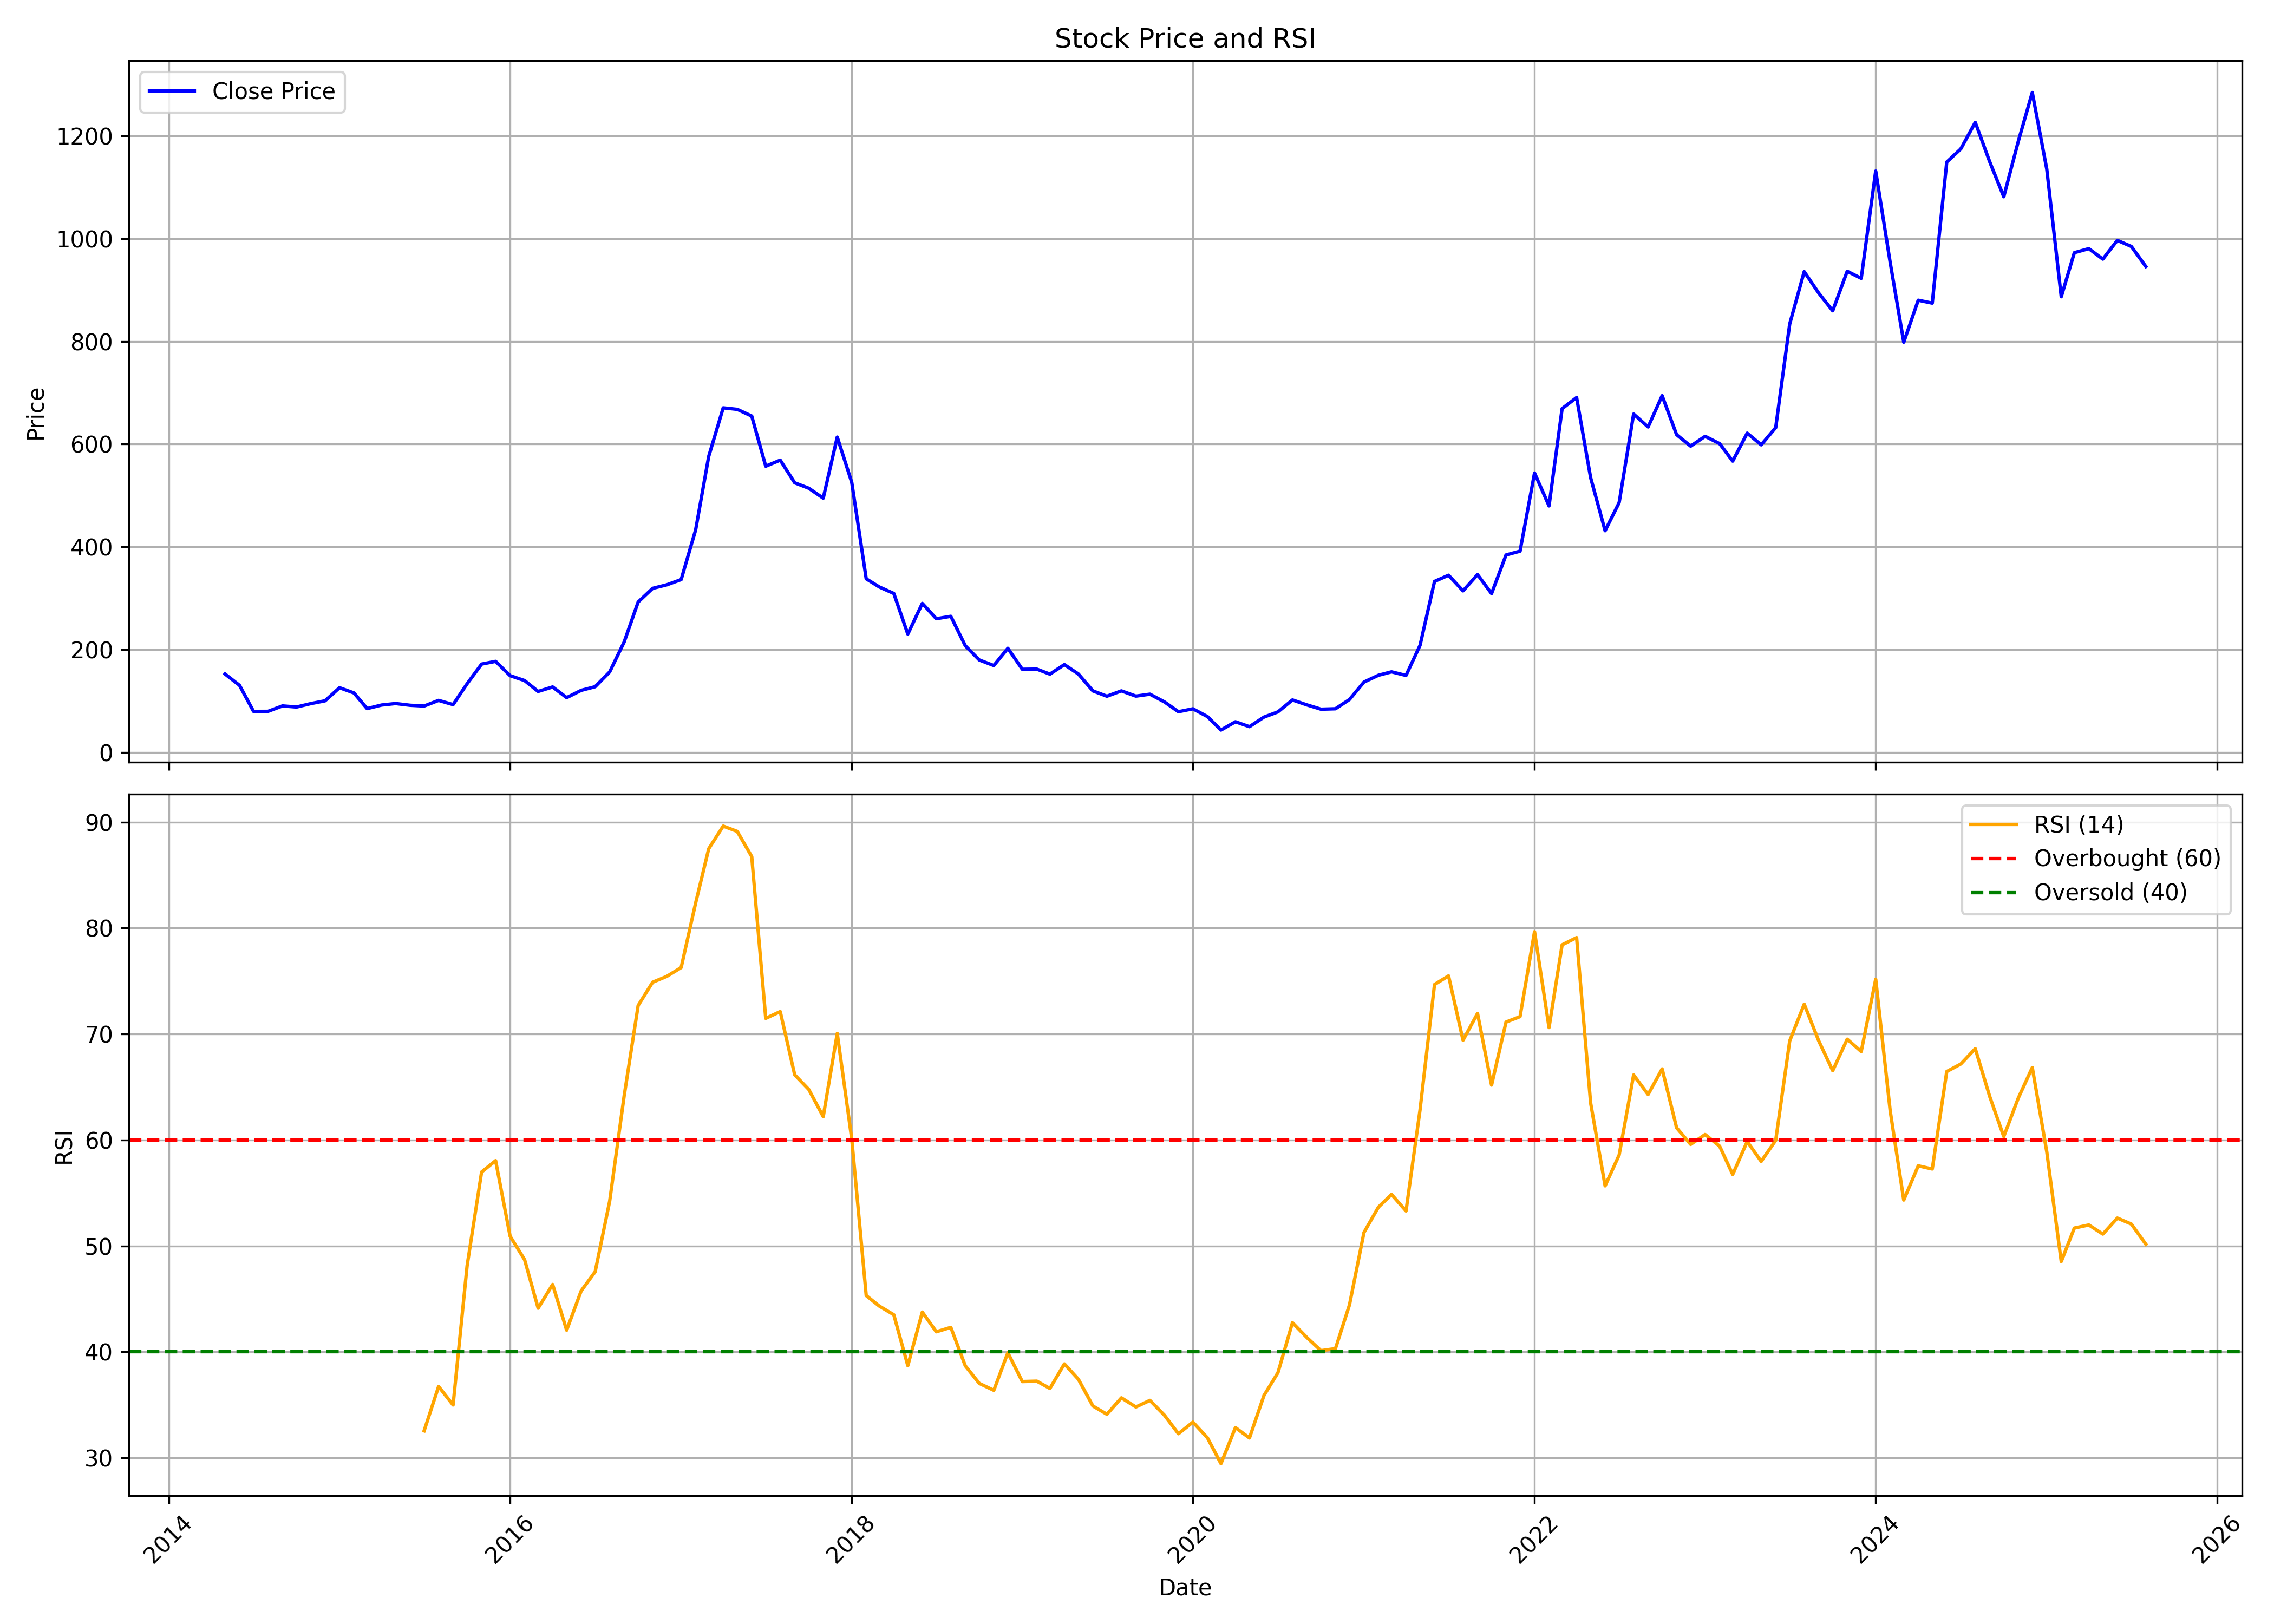

The table this chart was drawn from, first rows:
, date, symbol, open, high, low, close, volume, rsi
0, 2014-05-01, AGARIND, 164.3, 182.5, 147.8, 152.4, 31223, 
1, 2014-06-01, AGARIND, 164.2, 164.2, 123.2, 130.3, 43605, 
2, 2014-07-01, AGARIND, 130, 136.8, 77.57, 79.53, 213788, 
3, 2014-08-01, AGARIND, 80.31, 90.26, 73.83, 79.62, 29673, 
4, 2014-09-01, AGARIND, 82.13, 103.1, 69.63, 90.21, 327075, 
5, 2014-10-01, AGARIND, 92.06, 97.25, 76.13, 88.03, 69563, 
6, 2014-11-01, AGARIND, 88.08, 112.9, 81.5, 94.79, 280273, 
7, 2014-12-01, AGARIND, 95.86, 112.1, 92.62, 100.1, 419429, 
8, 2015-01-01, AGARIND, 101, 143.6, 100.5, 125.6, 989431, 
9, 2015-02-01, AGARIND, 126, 135.2, 108.8, 115.4, 403069, 
10, 2015-03-01, AGARIND, 116.8, 119.3, 80.11, 84.98, 465761, 
11, 2015-04-01, AGARIND, 87.99, 113.8, 80.81, 91.92, 129952, 
12, 2015-05-01, AGARIND, 91.92, 99.1, 82.43, 94.84, 94066, 
13, 2015-06-01, AGARIND, 97.25, 99.05, 90.3, 91.46, 141222, 
14, 2015-07-01, AGARIND, 93.54, 106.5, 88.91, 89.98, 126652, 32.54
15, 2015-08-01, AGARIND, 92.57, 126.4, 90.76, 101, 230424, 36.73
16, 2015-09-01, AGARIND, 104.7, 104.7, 84.05, 92.76, 194610, 34.98
17, 2015-10-01, AGARIND, 94.23, 136.2, 83.32, 133.3, 621952, 48.13
18, 2015-11-01, AGARIND, 137.4, 175, 126.7, 171.6, 1147772, 56.97
19, 2015-12-01, AGARIND, 173, 193.6, 162.7, 177, 629710, 58.05
20, 2016-01-01, AGARIND, 177.8, 187.2, 138.3, 149.1, 553153, 50.91
21, 2016-02-01, AGARIND, 149.8, 164.7, 133.4, 139.6, 326321, 48.7
22, 2016-03-01, AGARIND, 142.1, 155.3, 114.3, 118.4, 355159, 44.12
23, 2016-04-01, AGARIND, 119.5, 149.6, 118.6, 127.1, 108550, 46.36
24, 2016-05-01, AGARIND, 128.9, 137.4, 101.6, 106.3, 72701, 42.04
25, 2016-06-01, AGARIND, 107.7, 129.8, 106.4, 120.5, 78938, 45.75
26, 2016-07-01, AGARIND, 121.4, 133.9, 102.3, 127.6, 634161, 47.56
27, 2016-08-01, AGARIND, 128, 166.5, 122.4, 156.3, 391929, 54.21
28, 2016-09-01, AGARIND, 153.5, 228, 153.5, 214.5, 751150, 64.15
29, 2016-10-01, AGARIND, 223.9, 298, 219.2, 292.5, 694145, 72.69
30, 2016-11-01, AGARIND, 292, 368.1, 250.1, 319.1, 708472, 74.89
31, 2016-12-01, AGARIND, 323, 364.4, 300.2, 325.9, 470202, 75.44
32, 2017-01-01, AGARIND, 320.3, 355.8, 304.1, 336.2, 482610, 76.27
33, 2017-02-01, AGARIND, 334.1, 446, 333.1, 433, 725708, 82.37
34, 2017-03-01, AGARIND, 432.6, 578.9, 432.6, 576.2, 933436, 87.49
35, 2017-04-01, AGARIND, 569.4, 721, 547.4, 670.6, 106195, 89.63
36, 2017-05-01, AGARIND, 670.6, 749.7, 637.1, 667.7, 99627, 89.13
37, 2017-06-01, AGARIND, 664.3, 710.8, 632, 654.6, 63079, 86.75
38, 2017-07-01, AGARIND, 652.9, 654.8, 544.4, 557, 81490, 71.48
39, 2017-08-01, AGARIND, 568.4, 578.8, 486.8, 568.8, 47976, 72.12
40, 2017-09-01, AGARIND, 575.1, 630.1, 493.5, 524.6, 60087, 66.15
41, 2017-10-01, AGARIND, 526, 541.3, 466.2, 514.1, 89852, 64.77
42, 2017-11-01, AGARIND, 504.3, 532.6, 475.7, 494.7, 73030, 62.2
43, 2017-12-01, AGARIND, 490.1, 661.2, 486.2, 613.7, 133731, 70.05
44, 2018-01-01, AGARIND, 618.4, 623.2, 525.6, 525.6, 193889, 60.1
45, 2018-02-01, AGARIND, 528, 542.3, 311.1, 337.7, 87662, 45.31
46, 2018-03-01, AGARIND, 337.8, 393.8, 279.8, 321.8, 161396, 44.32
47, 2018-04-01, AGARIND, 321.8, 342.5, 299.7, 309.2, 27948, 43.5
48, 2018-05-01, AGARIND, 309.2, 309.2, 219.9, 230.1, 59344, 38.69
49, 2018-06-01, AGARIND, 233.1, 309.1, 207.4, 289.8, 284857, 43.75
50, 2018-07-01, AGARIND, 314, 314, 242.7, 260, 61114, 41.89
51, 2018-08-01, AGARIND, 271.1, 342.5, 259, 264.7, 62389, 42.31
52, 2018-09-01, AGARIND, 281, 281, 193.3, 207.4, 113471, 38.67
53, 2018-10-01, AGARIND, 208.3, 219.9, 172.2, 179.6, 96169, 37.02
54, 2018-11-01, AGARIND, 186.5, 205.7, 160.9, 168.8, 53655, 36.37
55, 2018-12-01, AGARIND, 174.1, 228.3, 153.7, 202.4, 82994, 39.91
56, 2019-01-01, AGARIND, 200.8, 202.7, 149.7, 161.5, 49902, 37.19
57, 2019-02-01, AGARIND, 161.6, 190.4, 139.2, 161.9, 136786, 37.23
58, 2019-03-01, AGARIND, 163.6, 177.3, 145.2, 152.1, 259898, 36.54
59, 2019-04-01, AGARIND, 154.9, 186.3, 139.8, 170.7, 181140, 38.86
... 76 more rows
